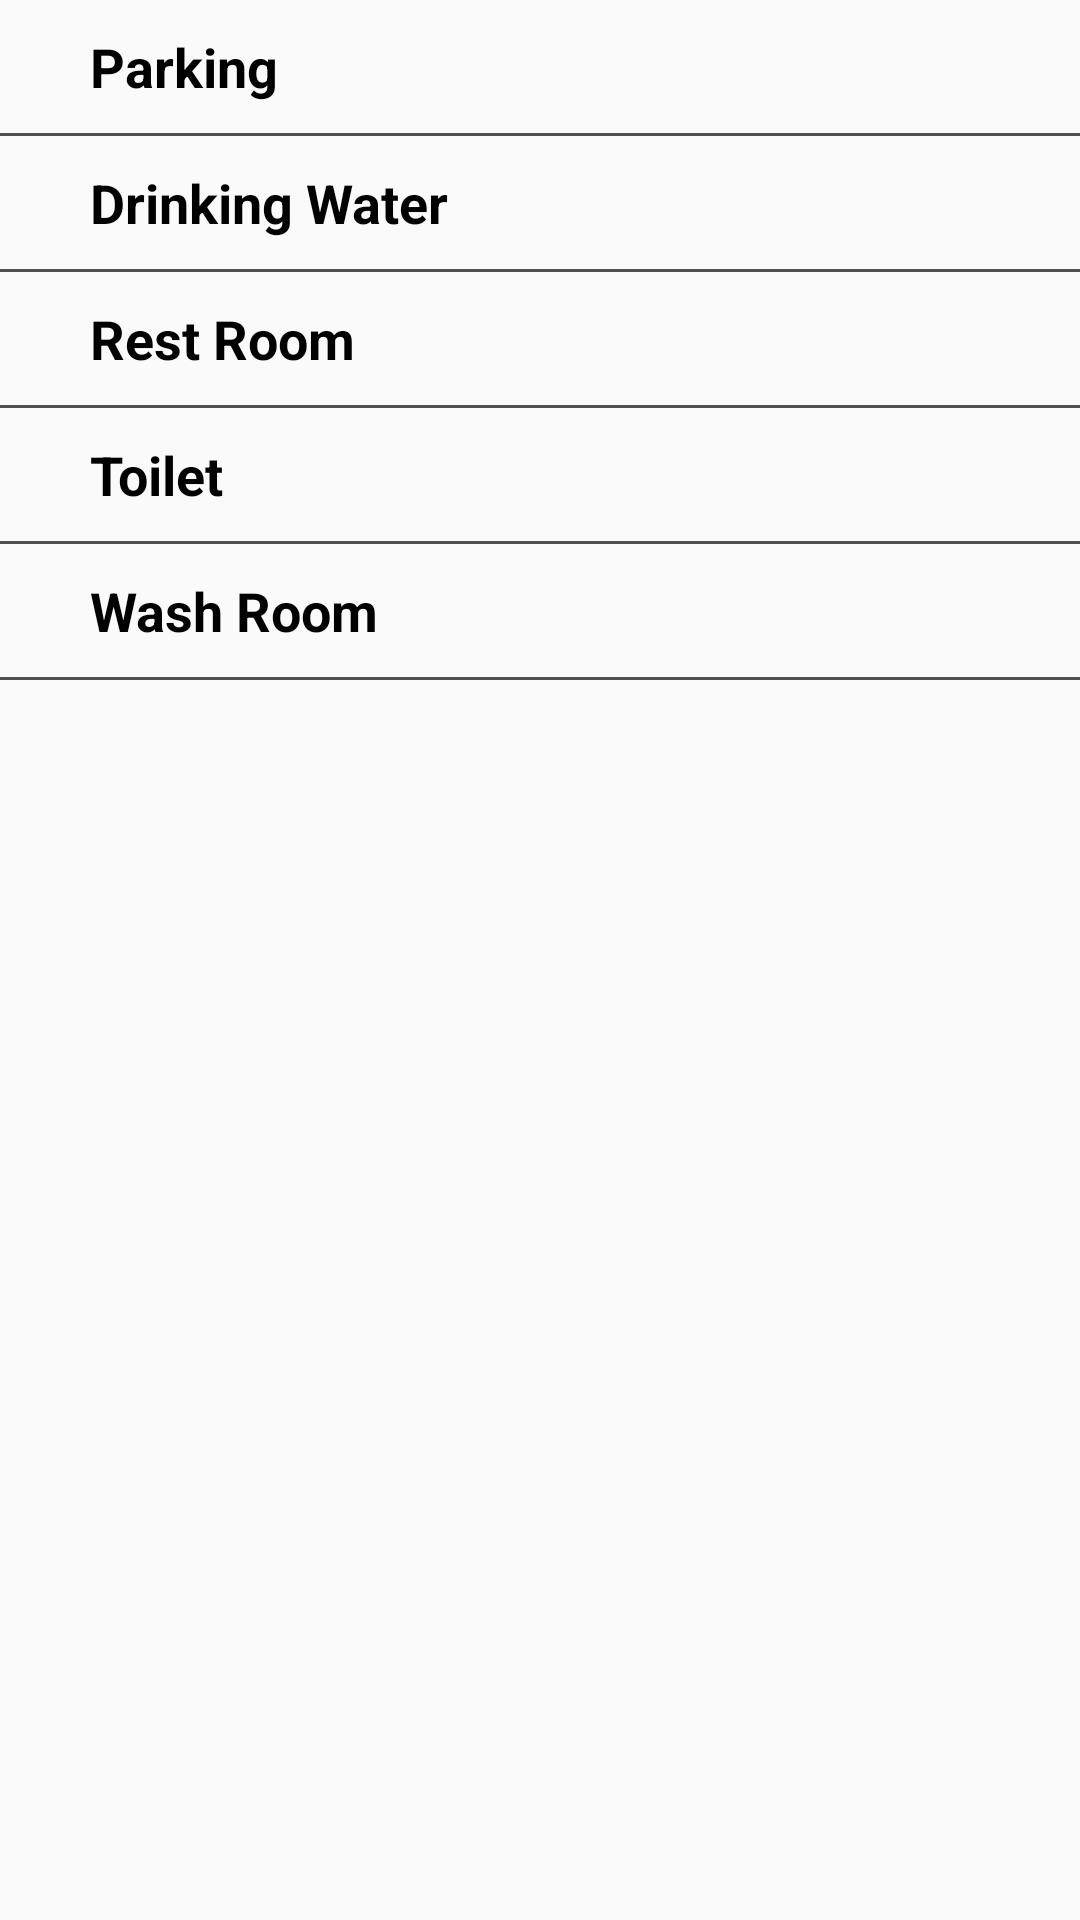

Layout XML and referenced resources for this Android screen:
<!-- AndroidManifest.xml: application theme AppTheme -->
<!-- res/layout/fragment_slideshow.xml -->
<?xml version="1.0" encoding="utf-8"?>
<androidx.constraintlayout.widget.ConstraintLayout xmlns:android="http://schemas.android.com/apk/res/android"
    xmlns:app="http://schemas.android.com/apk/res-auto"
    android:layout_width="match_parent"
    android:layout_height="match_parent">

    <LinearLayout
        android:layout_width="match_parent"
        android:orientation="vertical"
        android:layout_height="match_parent">


        <LinearLayout
            android:layout_width="match_parent"
            android:orientation="horizontal"
            android:layout_margin="10dp"
            android:weightSum="3"
            android:layout_height="wrap_content">

            <TextView
                android:layout_width="0dp"
                android:layout_weight="2"
                android:text="Parking"
                android:textStyle="bold"
                android:paddingLeft="20dp"
                android:textColor="#000000"
                android:textSize="18sp"
                android:layout_height="wrap_content"/>
            <ImageView
                android:layout_width="0dp"
                android:layout_weight="0.5"
                android:src="@drawable/ic_remove_red_eye_black_24dp"
                android:layout_height="wrap_content"/>
            <ImageView
                android:layout_width="0dp"
                android:layout_weight="0.5"
                android:src="@drawable/ic_delete_black_24dp"
                android:layout_height="wrap_content"/>
        </LinearLayout>

        <View
            android:layout_width="match_parent"
            android:background="#524F4F"
            android:layout_height="1dp"/>

        <LinearLayout
            android:layout_width="match_parent"
            android:orientation="horizontal"
            android:layout_margin="10dp"
            android:weightSum="3"
            android:layout_height="wrap_content">

            <TextView
                android:layout_width="0dp"
                android:layout_weight="2"
                android:text="Drinking Water"
                android:textStyle="bold"
                android:paddingLeft="20dp"
                android:textColor="#000000"
                android:textSize="18sp"
                android:layout_height="wrap_content"/>
            <ImageView
                android:layout_width="0dp"
                android:layout_weight="0.5"
                android:src="@drawable/ic_remove_red_eye_black_24dp"
                android:layout_height="wrap_content"/>
            <ImageView
                android:layout_width="0dp"
                android:layout_weight="0.5"
                android:src="@drawable/ic_delete_black_24dp"
                android:layout_height="wrap_content"/>
        </LinearLayout>

        <View
            android:layout_width="match_parent"
            android:background="#524F4F"
            android:layout_height="1dp"/>

        <LinearLayout
            android:layout_width="match_parent"
            android:orientation="horizontal"
            android:layout_margin="10dp"
            android:weightSum="3"
            android:layout_height="wrap_content">

            <TextView
                android:layout_width="0dp"
                android:layout_weight="2"
                android:text="Rest Room"
                android:textStyle="bold"
                android:paddingLeft="20dp"
                android:textColor="#000000"
                android:textSize="18sp"
                android:layout_height="wrap_content"/>
            <ImageView
                android:layout_width="0dp"
                android:layout_weight="0.5"
                android:src="@drawable/ic_remove_red_eye_black_24dp"
                android:layout_height="wrap_content"/>
            <ImageView
                android:layout_width="0dp"
                android:layout_weight="0.5"
                android:src="@drawable/ic_delete_black_24dp"
                android:layout_height="wrap_content"/>
        </LinearLayout>

        <View
            android:layout_width="match_parent"
            android:background="#524F4F"
            android:layout_height="1dp"/>

        <LinearLayout
            android:layout_width="match_parent"
            android:orientation="horizontal"
            android:layout_margin="10dp"
            android:weightSum="3"
            android:layout_height="wrap_content">

            <TextView
                android:layout_width="0dp"
                android:layout_weight="2"
                android:text="Toilet"
                android:textStyle="bold"
                android:paddingLeft="20dp"
                android:textColor="#000000"
                android:textSize="18sp"
                android:layout_height="wrap_content"/>
            <ImageView
                android:layout_width="0dp"
                android:layout_weight="0.5"
                android:src="@drawable/ic_remove_red_eye_black_24dp"
                android:layout_height="wrap_content"/>
            <ImageView
                android:layout_width="0dp"
                android:layout_weight="0.5"
                android:src="@drawable/ic_delete_black_24dp"
                android:layout_height="wrap_content"/>
        </LinearLayout>

        <View
            android:layout_width="match_parent"
            android:background="#524F4F"
            android:layout_height="1dp"/>

        <LinearLayout
            android:layout_width="match_parent"
            android:orientation="horizontal"
            android:layout_margin="10dp"
            android:weightSum="3"
            android:layout_height="wrap_content">

            <TextView
                android:layout_width="0dp"
                android:layout_weight="2"
                android:text="Wash Room"
                android:textStyle="bold"
                android:paddingLeft="20dp"
                android:textColor="#000000"
                android:textSize="18sp"
                android:layout_height="wrap_content"/>
            <ImageView
                android:layout_width="0dp"
                android:layout_weight="0.5"
                android:src="@drawable/ic_remove_red_eye_black_24dp"
                android:layout_height="wrap_content"/>
            <ImageView
                android:layout_width="0dp"
                android:layout_weight="0.5"
                android:src="@drawable/ic_delete_black_24dp"
                android:layout_height="wrap_content"/>
        </LinearLayout>

        <View
            android:layout_width="match_parent"
            android:background="#524F4F"
            android:layout_height="1dp"/>

    </LinearLayout>


</androidx.constraintlayout.widget.ConstraintLayout>
<!-- resources referenced by this layout -->
<resources>
  <style name="AppTheme" parent="Theme.AppCompat.Light.DarkActionBar">
          
          <item name="colorPrimary">@color/colorPrimary</item>
          <item name="colorPrimaryDark">@color/colorPrimaryDark</item>
          <item name="colorAccent">@color/colorAccent</item>
          <item name="drawerArrowStyle">@style/DrawerArrowStyle</item>
  
      </style>
  <style name="DrawerArrowStyle" parent="@style/Widget.AppCompat.DrawerArrowToggle">
          <item name="spinBars">true</item>
          <item name="color">@android:color/black</item>
      </style>
  <!-- not gathered from this repository: default colours our renderer supplied (Android Studio template values) -->
  <color name="colorPrimary">#FF6200EE</color>
  <color name="colorPrimaryDark">#FF3700B3</color>
  <color name="colorAccent">#FF03DAC5</color>
</resources>
